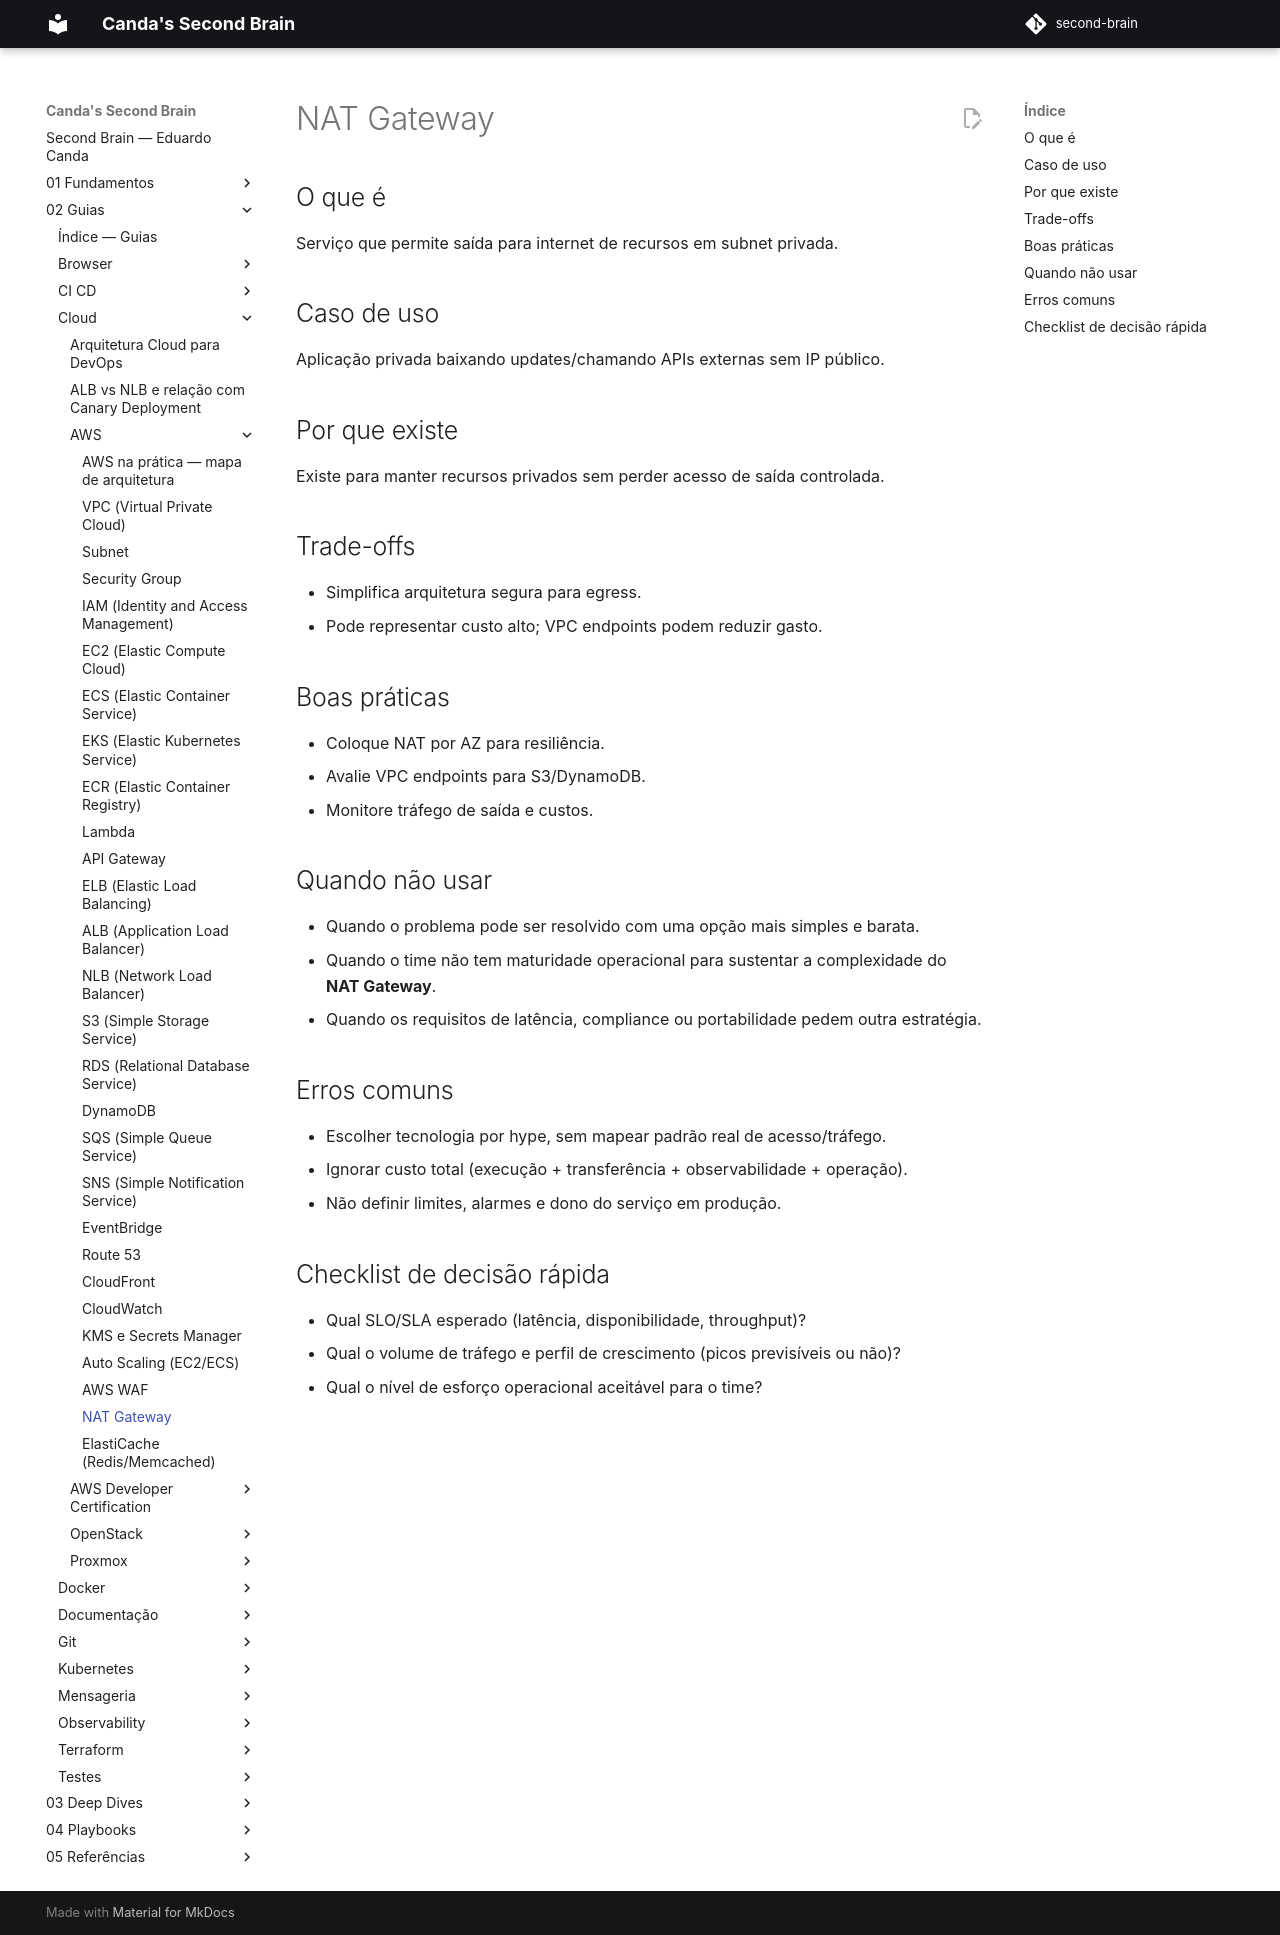

repository: EduardoCanda/second-brain · page: 02 - Guias/Cloud/AWS/26 - NAT Gateway/index.html · generator: mkdocs

# NAT Gateway

## O que é
Serviço que permite saída para internet de recursos em subnet privada.

## Caso de uso
Aplicação privada baixando updates/chamando APIs externas sem IP público.

## Por que existe
Existe para manter recursos privados sem perder acesso de saída controlada.

## Trade-offs
- Simplifica arquitetura segura para egress.
- Pode representar custo alto; VPC endpoints podem reduzir gasto.

## Boas práticas
- Coloque NAT por AZ para resiliência.
- Avalie VPC endpoints para S3/DynamoDB.
- Monitore tráfego de saída e custos.

## Quando não usar
- Quando o problema pode ser resolvido com uma opção mais simples e barata.
- Quando o time não tem maturidade operacional para sustentar a complexidade do **NAT Gateway**.
- Quando os requisitos de latência, compliance ou portabilidade pedem outra estratégia.

## Erros comuns
- Escolher tecnologia por hype, sem mapear padrão real de acesso/tráfego.
- Ignorar custo total (execução + transferência + observabilidade + operação).
- Não definir limites, alarmes e dono do serviço em produção.

## Checklist de decisão rápida
- Qual SLO/SLA esperado (latência, disponibilidade, throughput)?
- Qual o volume de tráfego e perfil de crescimento (picos previsíveis ou não)?
- Qual o nível de esforço operacional aceitável para o time?
